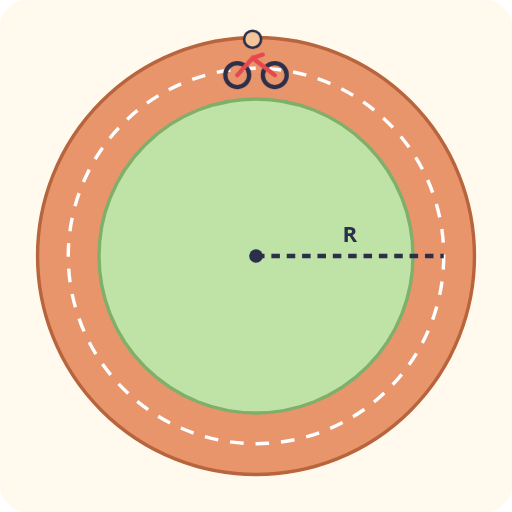
t = 0.00 s
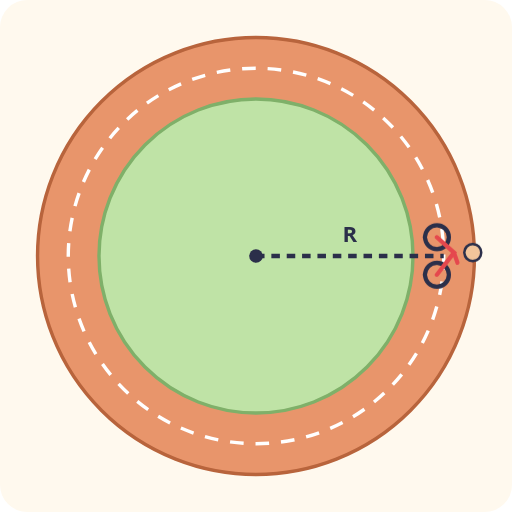
t = 1.50 s
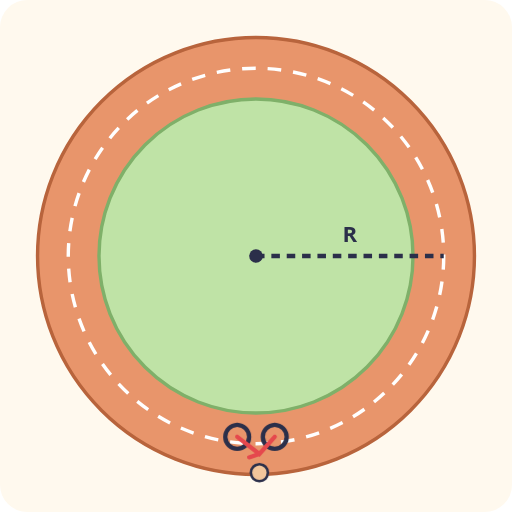
t = 3.00 s
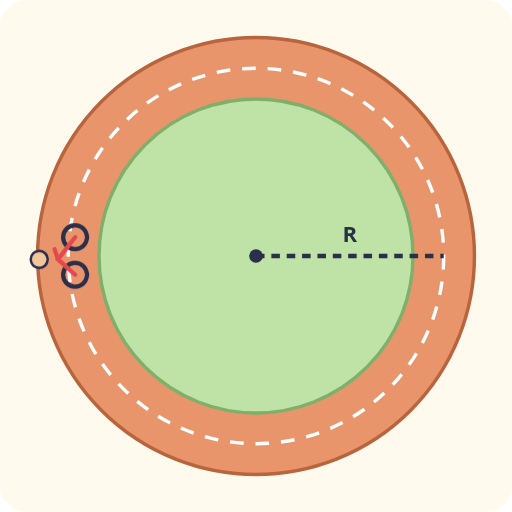
t = 4.50 s

The animated SVG that drew these frames (rendered in a browser with its animation timeline set to each time). Animation: 1 CSS @keyframes rule; one cycle of 6.00 s, repeats indefinitely.

<svg xmlns="http://www.w3.org/2000/svg" viewBox="0 0 300 300" role="img">
<title>A cyclist riding round a circular track of radius R</title>
<style>
.t{font:600 13px system-ui, sans-serif;fill:#2B2F4A}.s{font:600 12px system-ui, sans-serif;fill:#2B2F4A}.m{text-anchor:middle}.e{text-anchor:end}
.rot{transform-box:view-box;transform-origin:150px 150px;animation:rt 6s linear infinite}@keyframes rt{to{transform:rotate(360deg)}}
@media (prefers-reduced-motion: reduce){*{animation:none!important}}
</style>
<rect width="100%" height="100%" rx="16" fill="#FFF9EE"/>
<circle cx="150" cy="150" r="128" fill="#E8956B" stroke="#B8643C" stroke-width="2"/><circle cx="150" cy="150" r="92" fill="#BFE3A6" stroke="#7FB069" stroke-width="2"/><circle cx="150" cy="150" r="110" fill="none" stroke="#FFFFFF" stroke-width="2" stroke-dasharray="8 7"/><path d="M150 150H260" stroke="#2B2F4A" stroke-width="2.5" stroke-dasharray="5 4"/><circle cx="150" cy="150" r="4" fill="#2B2F4A"/><text class="t m" x="205" y="142">R</text><g class="rot"><g transform="translate(150 40)"><circle cx="-11" cy="4" r="7" fill="none" stroke="#2B2F4A" stroke-width="2.5"/><circle cx="11" cy="4" r="7" fill="none" stroke="#2B2F4A" stroke-width="2.5"/><path d="M-11 4L-2 -6L11 4M-2 -6L4 -8" stroke="#E5484D" stroke-width="2.5" fill="none" stroke-linecap="round"/><circle cx="-2" cy="-17" r="5" fill="#F2C59B" stroke="#2B2F4A" stroke-width="1.5"/></g></g>
</svg>
